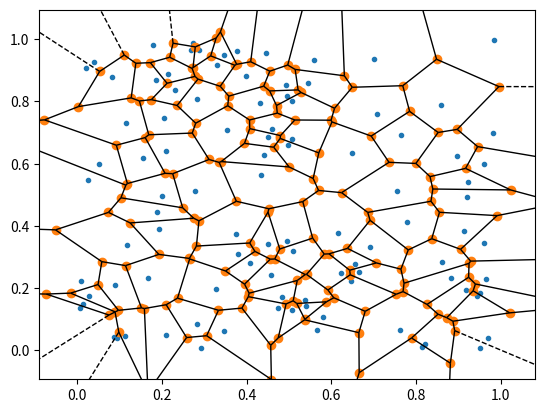
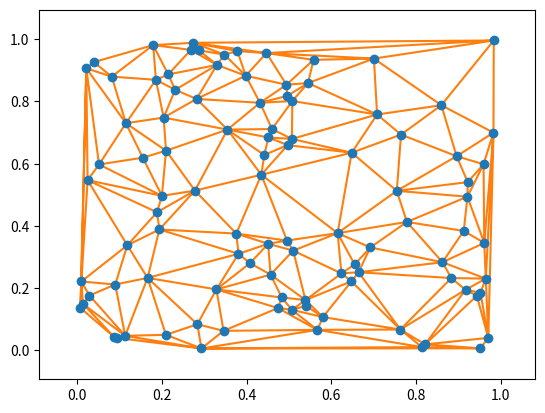

These charts were generated, in order, by the following Python code:
import numpy as np
import matplotlib.pyplot as plt
from scipy.spatial import Voronoi, Delaunay, voronoi_plot_2d, delaunay_plot_2d


if __name__ == "__main__":
    rng = np.random.default_rng()
    points = rng.random((100, 2))
    vor = Voronoi(points)
    de = Delaunay(points)

    _ = voronoi_plot_2d(vor)
    _ = delaunay_plot_2d(de)
    plt.show()
